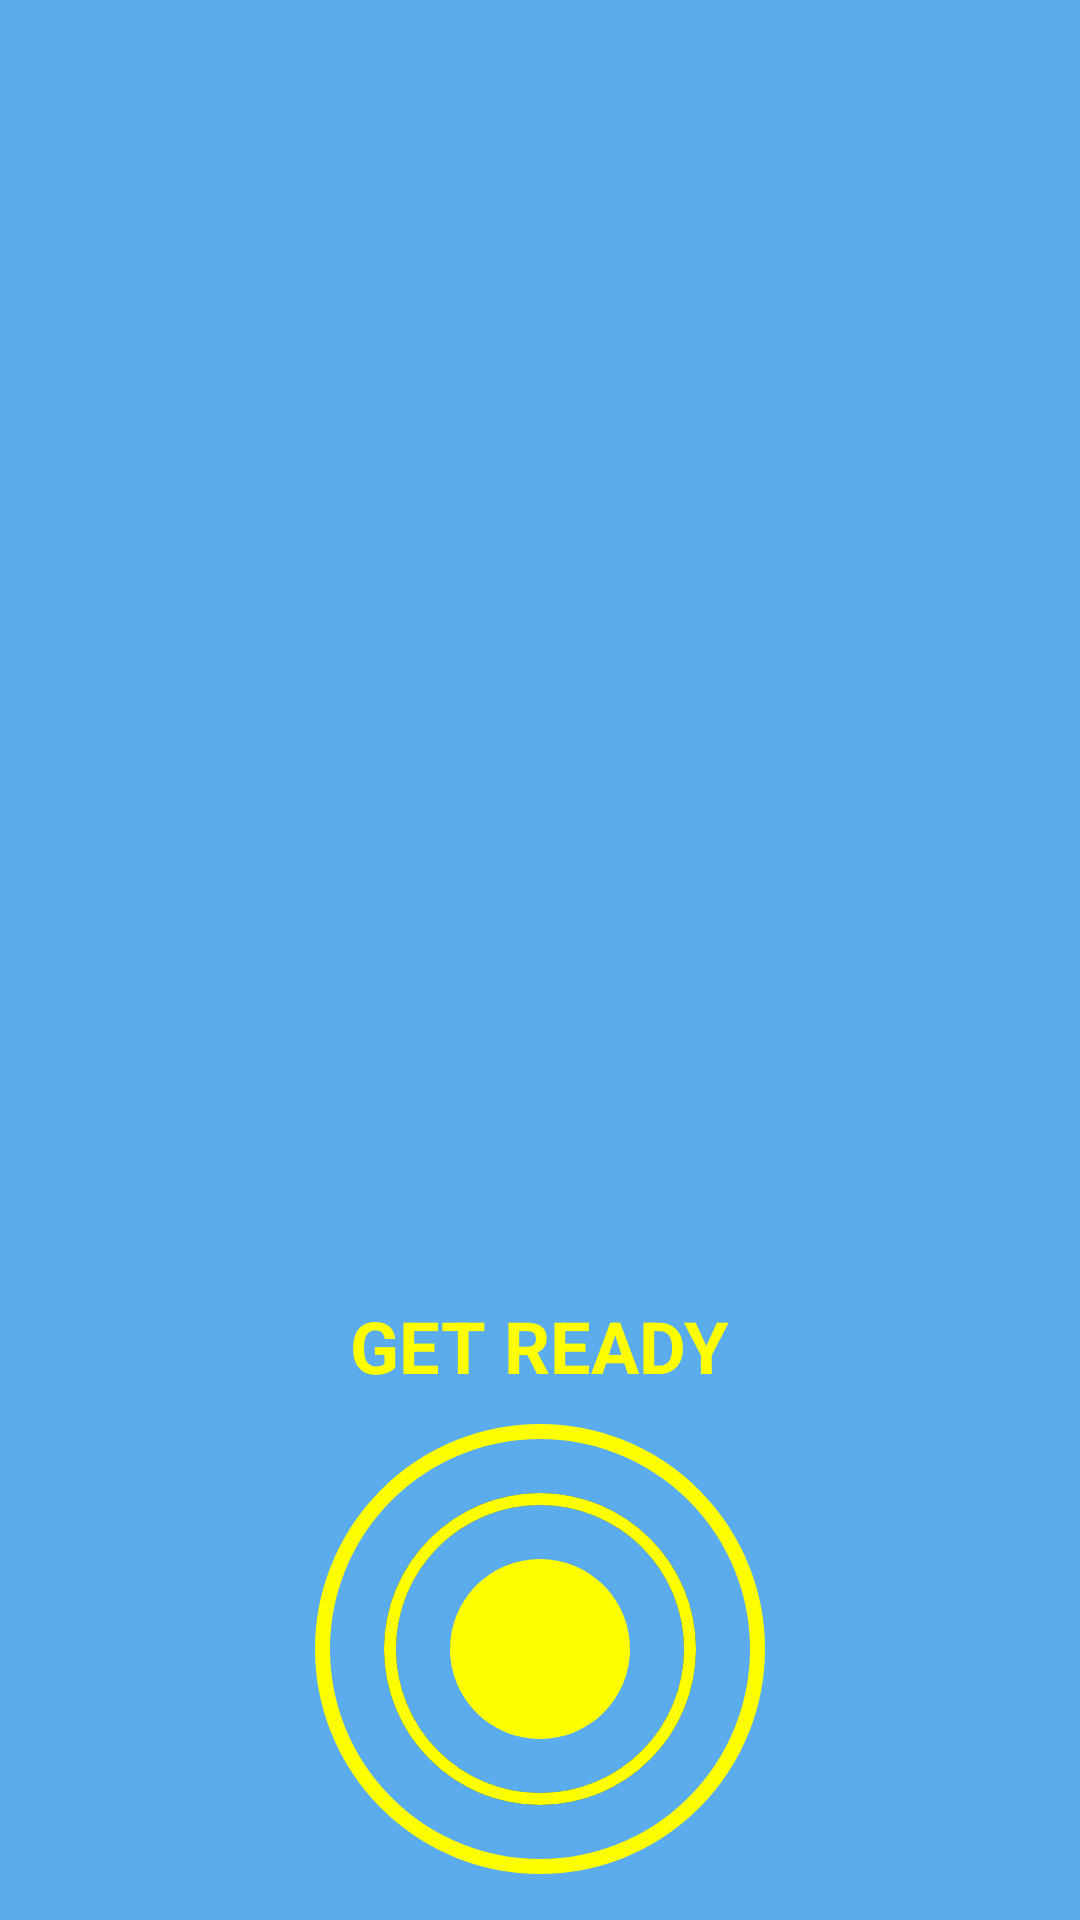

This screen was rendered from an Android layout file. Write that file and the resources it references.
<!-- AndroidManifest.xml: application theme Theme.WorkoutApp -->
<!-- res/layout/activity_exercise.xml -->
<?xml version="1.0" encoding="utf-8"?>
<androidx.constraintlayout.widget.ConstraintLayout xmlns:android="http://schemas.android.com/apk/res/android"
    xmlns:app="http://schemas.android.com/apk/res-auto"
    xmlns:tools="http://schemas.android.com/tools"
    android:layout_width="match_parent"
    android:layout_height="match_parent"
    android:background="@color/light_blue"
    tools:context=".ExerciseActivity">

    <androidx.appcompat.widget.Toolbar
        android:id="@+id/toolbar_exercise"
        android:layout_width="match_parent"
        android:layout_height="?android:attr/actionBarSize"
        android:theme="@style/toolbarTheme"
        app:layout_constraintBottom_toTopOf="@+id/iv_exercise_image"
        app:layout_constraintTop_toTopOf="parent"
        app:titleTextColor="@color/ukr_yellow" />

    <ImageView
        android:id="@+id/iv_exercise_image"
        android:layout_width="@dimen/iv_exercise_image_width"
        android:layout_height="@dimen/iv_exercise_image_height"
        android:layout_marginTop="50dp"
        android:contentDescription="@string/exercise_image"
        android:scaleType="fitXY"
        android:visibility="invisible"
        app:layout_constraintBottom_toTopOf="@+id/tv_get_ready"
        app:layout_constraintEnd_toEndOf="parent"
        app:layout_constraintStart_toStartOf="parent"
        app:layout_constraintTop_toBottomOf="@+id/toolbar_exercise"
        tools:src="@drawable/ic_abdominal_crunch" />

    <TextView
        android:id="@+id/tv_get_ready"
        android:layout_width="wrap_content"
        android:layout_height="wrap_content"
        android:layout_marginTop="50dp"
        android:text="@string/get_ready"
        android:textColor="@color/ukr_yellow"
        android:textSize="@dimen/large_text_size"
        android:textStyle="bold"
        app:layout_constraintBottom_toTopOf="@id/fl_counter"
        app:layout_constraintEnd_toEndOf="parent"
        app:layout_constraintStart_toStartOf="parent"
        app:layout_constraintTop_toBottomOf="@+id/iv_exercise_image" />

    <FrameLayout
        android:id="@+id/fl_counter"
        android:layout_width="@dimen/fl_counter_width"
        android:layout_height="@dimen/fl_counter_height"
        android:layout_marginTop="10dp"
        android:background="@drawable/fl_counter_border"
        app:layout_constraintBottom_toTopOf="@+id/tv_upcoming_exercise"
        app:layout_constraintEnd_toEndOf="parent"
        app:layout_constraintStart_toStartOf="parent"
        app:layout_constraintTop_toBottomOf="@+id/tv_get_ready">

        <ProgressBar
            android:id="@+id/pb_counter"
            style="?android:attr/progressBarStyleHorizontal"
            android:layout_width="@dimen/pb_counter_width"
            android:layout_height="@dimen/pb_counter_height"
            android:layout_gravity="center"
            android:background="@drawable/progress_bar_circular_colorless"
            android:indeterminate="false"
            android:max="10"
            android:progress="100"
            android:progressDrawable="@drawable/progress_bar_circular_colorful"
            android:rotation="-90" />

        <LinearLayout
            android:layout_width="@dimen/ll_counter_width"
            android:layout_height="@dimen/ll_counter_height"
            android:layout_gravity="center"
            android:background="@drawable/fl_counter_background"
            android:gravity="center">

            <TextView
                android:id="@+id/tv_timer"
                android:layout_width="wrap_content"
                android:layout_height="wrap_content"
                android:textColor="@color/dark_blue"
                android:textSize="@dimen/large_text_size"
                android:textStyle="bold"
                tools:text="10" />

        </LinearLayout>

    </FrameLayout>

    <TextView
        android:id="@+id/tv_upcoming_exercise"
        android:layout_width="match_parent"
        android:layout_height="wrap_content"
        android:layout_marginTop="10dp"
        android:gravity="center"
        android:textColor="@color/dark_blue"
        android:textStyle="bold"
        app:layout_constraintBottom_toTopOf="@id/rv_exercises"
        app:layout_constraintEnd_toEndOf="parent"
        app:layout_constraintStart_toStartOf="parent"
        app:layout_constraintTop_toBottomOf="@id/fl_counter"
        tools:text="Upcoming Exercise: Exercise" />

    <androidx.recyclerview.widget.RecyclerView
        android:id="@+id/rv_exercises"
        android:layout_width="wrap_content"
        android:layout_height="wrap_content"
        android:layout_margin="5dp"
        app:layout_constraintBottom_toBottomOf="parent"
        app:layout_constraintEnd_toEndOf="parent"
        app:layout_constraintStart_toStartOf="parent"
        app:layout_constraintTop_toBottomOf="@id/tv_upcoming_exercise">

    </androidx.recyclerview.widget.RecyclerView>

</androidx.constraintlayout.widget.ConstraintLayout>
<!-- resources referenced by this layout -->
<resources>
  <color name="dark_blue">#04477C</color>
  <color name="light_blue">#5BACED</color>
  <color name="ukr_yellow">#FFFF00</color>
  <dimen name="fl_counter_height">150dp</dimen>
  <dimen name="fl_counter_width">150dp</dimen>
  <dimen name="iv_exercise_image_height">300dp</dimen>
  <dimen name="iv_exercise_image_width">300dp</dimen>
  <dimen name="large_text_size">24sp</dimen>
  <dimen name="ll_counter_height">60dp</dimen>
  <dimen name="ll_counter_width">60dp</dimen>
  <dimen name="pb_counter_height">120dp</dimen>
  <dimen name="pb_counter_width">120dp</dimen>
  <!-- drawable fl_counter_background (drawable) -->
  <?xml version="1.0" encoding="utf-8"?>
  <shape xmlns:android="http://schemas.android.com/apk/res/android"
      android:shape="oval">
      <solid android:color="@color/ukr_yellow" />
  
  </shape>
  <!-- drawable fl_counter_border (drawable) -->
  <?xml version="1.0" encoding="utf-8"?>
  <shape xmlns:android="http://schemas.android.com/apk/res/android"
      android:shape="oval">
  
      <stroke
          android:width="@dimen/start_button_stroke_width"
          android:color="@color/ukr_yellow" />
      <solid android:color="@color/light_blue"/>
  
  </shape>
  <!-- drawable progress_bar_circular_colorful (drawable) -->
  <?xml version="1.0" encoding="utf-8"?>
  <layer-list xmlns:android="http://schemas.android.com/apk/res/android">
      <item>
          <shape
              android:innerRadiusRatio="2.5"
              android:shape="ring"
              android:thicknessRatio="30.0"
              android:useLevel="true">
              <solid android:color="@color/ukr_yellow" />
          </shape>
      </item>
  </layer-list>
  <!-- drawable progress_bar_circular_colorless (drawable) -->
  <?xml version="1.0" encoding="utf-8"?>
  <layer-list xmlns:android="http://schemas.android.com/apk/res/android">
      <item>
          <shape
              android:innerRadiusRatio="2.5"
              android:shape="ring"
              android:thicknessRatio="30.0"
              android:useLevel="false">
              <solid android:color="@color/dark_blue" />
          </shape>
      </item>
  </layer-list>
  <string name="exercise_image">exercise image</string>
  <string name="get_ready">GET READY</string>
  <style name="toolbarTheme" parent="@style/ThemeOverlay.MaterialComponents.ActionBar">
          <item name="colorControlNormal">@color/dark_blue</item>
      </style>
  <style name="Theme.WorkoutApp" parent="Theme.MaterialComponents.DayNight.NoActionBar">
          
          <item name="colorPrimary">@color/purple_500</item>
          <item name="colorPrimaryVariant">@color/purple_700</item>
          <item name="colorOnPrimary">@color/white</item>
          
          <item name="colorSecondary">@color/teal_200</item>
          <item name="colorSecondaryVariant">@color/teal_700</item>
          <item name="colorOnSecondary">@color/black</item>
          
          <item name="android:statusBarColor" tools:targetApi="l">?attr/colorPrimaryVariant</item>
          
      </style>
  <dimen name="start_button_stroke_width">5dp</dimen>
  <color name="purple_500">#FF6200EE</color>
  <color name="purple_700">#FF3700B3</color>
  <color name="white">#FFFFFFFF</color>
  <color name="teal_200">#FF03DAC5</color>
  <color name="teal_700">#FF018786</color>
  <color name="black">#FF000000</color>
</resources>
